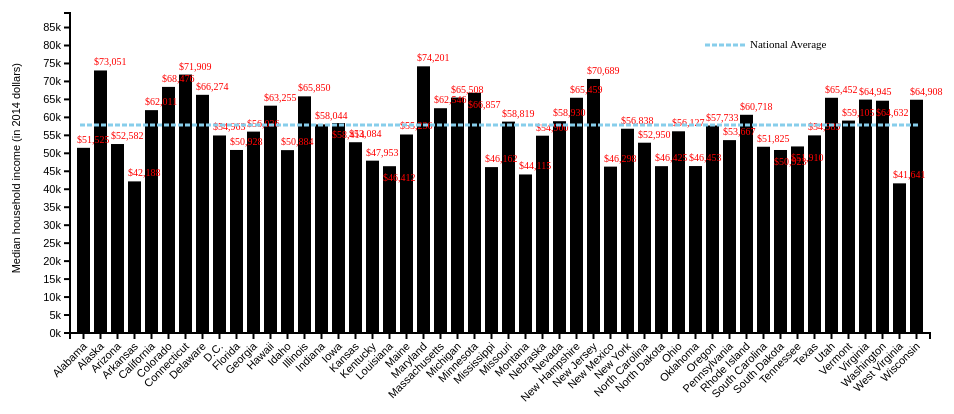
D3 v3 page, settled after 360 driven frames (6 s of simulated time); the page loaded 1 data file(s).


// ── median-income-by-state.js

var _vis = {};

//==============================================================================
function init() {
	_vis = {
		paddingTop: 0,

		margin: {top: 60, right: 20, bottom: 120, left: 80},
		width: 960,
		height: 500,
		
		svg: undefined,
		xScale: undefined,
		yScale: undefined,
		xAxis: undefined,
		yAxis: undefined,
		
		//Data being displayed - default is 2014
		data: undefined,
		
		dataUSavg: [],
		//Complete data
		dataMaster: [],
		
		defYear: "1999"
	};
	
	//Adjust width, height
	_vis.width = _vis.width - _vis.margin.left - _vis.margin.right;
	_vis.height = _vis.height - _vis.margin.top - _vis.margin.bottom;
	
	
		
	d3.csv("median-household-income-by-state-master.csv",
		function(error, data) {
			if (error) {
				return console.log(error);
			}

			//Master data contains data for all years
			_vis.dataMaster = data;
			//Select data for current year only and without national average
			_vis.data = _vis.dataMaster.filter(function(d) { 
				return ( (d.year === _vis.defYear) && 
					(d.state !== "United States") );
				}
			);		


			//Build chart
			createSVG();
			//Top of plot has padding that depends on the largest data point
			calcPaddingTop();
			setupScales();
			createDefPlot();
			plotUSavg(_vis.defYear);
			createAxes();				

		}
	);
		
	
	//Set up HTML event listeners
	d3.selectAll("[name='sortOptions']")
		.on("change", function() {
			sortBars(this.value);
		});
		
	d3.select("[name='yearSelect']")
		.on("change", function() {
			update(this.value);
		});
}
//==============================================================================
function createSVG() {
				
	//Insert svg before range input
	_vis.svg = d3.select(".svg-holder")
				.append("svg")		
				.attr("width", _vis.width + _vis.margin.left + 
					_vis.margin.right)
				.attr("height", _vis.height + _vis.margin.top + 
					_vis.margin.bottom)
				.append("g")
					.attr("transform", "translate(" + _vis.margin.left + 
						"," + _vis.margin.top + ")");
	
}
//==============================================================================
function setupScales() {
	_vis.xScale = d3.scale.ordinal()
			.domain(_vis.data.map( function(d) { return d.state; } ))
			.rangeRoundBands([0, _vis.width], 0.25);
			
	_vis.yScale = d3.scale.linear()
			.domain([0, d3.max(_vis.data, function(d) {				
					return Number.parseFloat(d["median income"].replace(',',''));
				}) + _vis.paddingTop			
			])
			.range([_vis.height, 0]);
	
}

//==============================================================================
function createAxes() {
	_vis.xAxis = d3.svg.axis()
			.scale(_vis.xScale)
			.orient("bottom");			
			
	_vis.yAxis = d3.svg.axis()
			.scale(_vis.yScale)
			.orient("left")
			.ticks(15, "s");

			
	_vis.svg.append("g")
			.attr("class", "x axis")
			.attr("transform", "translate(0," + _vis.height + ")")
			.call(_vis.xAxis)
			.selectAll("text")
				.attr("x", -7)
				.attr("y", 5)
				.attr("transform", "rotate(-45)")
				.style("text-anchor", "end");
	
	
	_vis.svg.append("g")
			.attr("class", "y axis")
			.call(_vis.yAxis)
			.append("text")
				.attr("x", "-50")
				.attr("y", "-50")
				.attr("text-anchor","end")
				.attr("transform", "rotate(-90)")								
				.text("Median household income (in 2014 dollars)");							
	
}

//==============================================================================
function createDefPlot() {			

		
	_vis.svg.selectAll("rect")
			
			.data(_vis.data)
			.enter()
			.append("rect")
				.attr("x", function(d) { return _vis.xScale(d.state); })
				.attr("width", _vis.xScale.rangeBand())
				.attr("y", function(d) { 
						return _vis.yScale(incomeStrToNum(d["median income"])); 
					}
				)
				.attr("height", function(d) { 
						return _vis.height - 
							_vis.yScale(incomeStrToNum(d["median income"])); 
					}
				)
				.on("click", function() {
					//default ordering is by state
		   			sortBars("state");
					//so reset radio-group as well
					d3.select("input[value='state']")
						.property("checked",true);

				})
				.on("mouseover", function(d, i) {
					var xPos = (i > 45) ? _vis.xScale(d.state) - 35 : _vis.xScale(d.state);
					_vis.svg.append("text")
						.attr("x", xPos)
						.attr("y", 10)
						.attr("id", "svg-tooltip-main")
						
						.append("tspan")
						.attr("x", xPos)
						.attr("y", 15 )
						.text(d.state)
						.attr("fill", "SkyBlue")
						.attr("font-size","16px");

				})
				.on("mouseout", function() {
					d3.select("#svg-tooltip-main").remove();
				});
		

	_vis.svg.append("g")
			.attr("id", "dataLabels")
			.selectAll("text")
				.data(_vis.data)
				.enter()
				.append("text")
				.text(function(d) {
					return "$"+d["median income"];
				})
				.attr("text-anchor", "start")
				.attr("x", function(d, i) { return _vis.xScale(d.state); })
				.attr("y", function(d, i) {
					var heightAdjust = 0;
					var incomeDiff = 0;
					
					if ( (i > 0) && Math.abs(
							incomeStrToNum(_vis.data[i-1]["median income"]) -
							incomeStrToNum(d["median income"]) ) < 2000 ) {
							heightAdjust = 20;
					}


					return _vis.yScale(incomeStrToNum(d["median income"]))
						- 5 + heightAdjust;
					}
				)
				.attr("fill","red")
				.attr("font-size","10px");
				
	//show national average			
	_vis.svg.append("g")
			.attr("id", "USavg_g")
			.append("path")
			.attr("class", "USavg");
			
	//Add legend for national average
	_vis.svg.selectAll(".legend")
			.data(["National Average"])
			.enter()
			.append("g")
			.attr("class", "legend");
			//.attr("transform","translate(0, 20)");	

	_vis.svg.selectAll(".legend")
			.append("text")
			.attr("x", _vis.width - 180)
			.attr("y", 35)
			.attr("text-anchor", "start")
			.text( function (d) {
				return d;
			})
			.style("font-size", "11");
	
	var line = d3.svg.line()
		.x(function(d) { return d[0]; })
		.y(function(d) { return d[1]; })
		.interpolate("linear");
		
		
	_vis.svg.selectAll(".legend")
		.append("path")
		  .attr("class", "USavg")
		  .attr("d", line( [ 
			[_vis.width - 225, 32],
			[_vis.width - 185, 32]
		  ] ) 
	      );			
			
}
//==============================================================================
function plotUSavg(year) {
	
	//data array has to be clear before pushing on values
	_vis.dataUSavg = [];
	
	var USavg = _vis.dataMaster.filter(function(d) {
		return ( (d.year === year) && (d.state === "United States") );
	});
	var USavgIncome = incomeStrToNum(USavg[0]["median income"]);

	_vis.dataUSavg = [ [10, USavgIncome], [_vis.width - 10, USavgIncome]];
	
	_vis.svg.select(".USavg")
		.datum(_vis.dataUSavg)
		.transition()
		.duration(1300)			
		.attr("d", d3.svg.line()
			.x( function(d) { return d[0]; } )
			.y( function(d) { return _vis.yScale(d[1]); } )
			.interpolate("linear")	
		);
		
		
	
}
//==============================================================================
function sortBars(sortOrder) {

  //determine selected sort order
  (sortOrder === "state") ? 
    (_vis.data.sort(function(a, b) {
	return d3.ascending(a.state, b.state);
    }) ) :
    ( (sortOrder === "ascending") ? 
        (_vis.data.sort(function(a, b) {
	  return d3.ascending(
	    incomeStrToNum(a["median income"]),
	    incomeStrToNum(b["median income"]) 
	  );	
	}) ) :
        (_vis.data.sort(function(a, b) {
	  return d3.descending(
	    incomeStrToNum(a["median income"]),
	    incomeStrToNum(b["median income"]) 
	  );			
	}) )
    );

  //redo x domain per sort selection 

/*
	_vis.xScale.domain(_vis.data.map( function(d) { return d.state; } ));
					
	_vis.svg.select(".x.axis")
		.transition()
		.duration(1000)	
		.call(_vis.xAxis)
		.delay(function(d, i) {
				   return i * 50;
				}).		
		selectAll("text")
			.attr("x", -10)
			.attr("y", 0)
			.attr("transform", "rotate(-45)")		
			.style("text-anchor", "end");		
*/
	//refactored above
	updateXaxis();		

/*
	_vis.svg.selectAll("rect")
		.transition()
		.delay(function(d, i) {
	 	   return i * 50;
 	        })
		.duration(1000)
		.attr("x", function(d) { return _vis.xScale(d.state); })
*/
	//refactored above
	updateBarsXpos();

		/*DEL
		.attr("y", function(d) { return _vis.yScale(
			Number.parseFloat(d["median income"].replace(',','')) 
			); })
		.attr("height", function(d) { 
			return _vis.height - _vis.yScale(Number.parseFloat(d["median income"].replace(',','') ) ); 
		})*/;		
		
		
	//data labels
	_vis.svg.select("#dataLabels")
				.selectAll("text")
					.data(_vis.data)
					.transition()
					.duration(1000)
					.text(function(d) {
						return "$"+d["median income"];
					})
					.attr("text-anchor", "start")
					.attr("x", "0")
					.attr("y", "0")
					.attr("transform", function(d) {
						var x = _vis.xScale(d.state) +
							0.5 * _vis.xScale.rangeBand();
						var y = _vis.yScale(
								incomeStrToNum(d["median income"])
								) - 5;
								
						var rot = (sortOrder == "state") ? 0 : -90;
						return "translate("+x+", "+y+") rotate("+rot+")";
						
					})

					.attr("fill","red")
					.attr("font-size","10px");		
		
}

//==============================================================================
function updateXaxis() {
  _vis.xScale.domain(_vis.data.map( function(d) { return d.state; } ));
					
  _vis.svg.select(".x.axis")
      .transition()
      .duration(1000)
      .call(_vis.xAxis)
      .delay(function(d, i) {
        return i * 50;
      })
      .selectAll("text")
      .attr("x", -10)
      .attr("y", 0)
      .attr("transform", "rotate(-45)")
      .style("text-anchor", "end");	

}

//==============================================================================
function updateYaxis() {

  _vis.yScale.domain([0, d3.max(_vis.data, function(d) {				
    return incomeStrToNum(d["median income"]);
  }) + _vis.paddingTop ]);

  _vis.svg.select(".y.axis")
      .transition()
      .duration(1000)	
      .call(_vis.yAxis);
}


//==============================================================================
function updateBarsXpos() {
  _vis.svg.selectAll("rect")
      .transition()
      .delay(function(d, i) {
        return i * 50;
      })
      .duration(1000)
      .attr("x", function(d) { return _vis.xScale(d.state); })

}

//==============================================================================

function update(yearSelected) {
	

	_vis.data = [];
	_vis.data = _vis.dataMaster.filter(function(d) { 
			return ( (d.year === yearSelected) && 
				(d.state !== "United States") );
		}
	);
	//Recalculate paddingTop based on new data
	calcPaddingTop();

/*	
	_vis.xScale.domain(_vis.data.map( function(d) { return d.state; } ));
					
	_vis.svg.select(".x.axis")
		.transition()
		.duration(1000)
		.call(_vis.xAxis)
		.delay(function(d, i) {
				   return i * 50;
				})
		.selectAll("text")
			.attr("x", -10)
			.attr("y", 0)
			.attr("transform", "rotate(-45)")
			.style("text-anchor", "end");	
*/			
	//refactored above
	updateXaxis();

	

				
	//Update y axis along with its padding on data change - do transition
/*	_vis.svg.select(".y.axis")
		.transition()
		.duration(1000)	
		.call(_vis.yAxis);
*/
	//refactored above
	updateYaxis();
	
	_vis.svg.selectAll("rect")
		.data(_vis.data)
		.transition()
		.duration(1000)
		.attr("x", function(d) { return _vis.xScale(d.state); })
		.attr("y", function(d) { 
				return _vis.yScale(incomeStrToNum(d["median income"])); 
			}
		)
		.attr("height", function(d) { 
			return _vis.height - 
				_vis.yScale(incomeStrToNum(d["median income"])); 
		});
		
	_vis.svg.select("#dataLabels")
				.selectAll("text")
					.data(_vis.data)
					.transition()
					.duration(1000)
					.text(function(d) {
						return "$"+d["median income"];;
					})
					.attr("text-anchor", "middle")
					.attr("x", function(d) { return _vis.xScale(d.state); })
					.attr("y", function(d, i) {
						var heightAdjust = 0;
						var incomeDiff = 0;
						
						if ( (i > 0) && Math.abs(
								incomeStrToNum(_vis.data[i-1]["median income"]) -
								incomeStrToNum(d["median income"]) ) < 2000 ) {
								heightAdjust = 20;
						}

						return _vis.yScale(incomeStrToNum(d["median income"])) - 
							5 + heightAdjust;;
						})
					.attr("transform", "")
					.attr("fill","red")
					.attr("font-size","10px");
					

	plotUSavg(yearSelected);
	
	//Reset radio-group as well
	d3.select("input[value='state']")
		.property("checked",true);
		
	d3.select(".yearDisplay")
		.text(yearSelected);
}

//==============================================================================
function calcPaddingTop() {
	
	_vis.paddingTop = Math.floor(
		d3.max(_vis.data, function(d) { 
			return incomeStrToNum(d["median income"]);
		}) / 5
	);
}

//==============================================================================
function incomeStrToNum(incomeStr) {
	return +incomeStr.replace(',','');
	
}


### data: median-household-income-by-state-master.csv
year, state, median income, se, footnote
2014, United States, 53,657, 392, none
2014, Alabama, 42,278, 1,529, none
2014, Alaska, 67,629, 3,153, none
2014, Arizona, 49,254, 2,304, none
2014, Arkansas, 44,922, 2,546, none
2014, California, 60,487, 894, none
2014, Colorado, 60,940, 2,414, none
2014, Connecticut, 70,161, 2,665, none
2014, Delaware, 57,522, 2,970, none
2014, D.C., 68,277, 4,402, none
2014, Florida, 46,140, 950, none
2014, Georgia, 49,555, 2,009, none
2014, Hawaii, 71,223, 2,676, none
2014, Idaho, 53,438, 2,572, none
2014, Illinois, 54,916, 1,625, none
2014, Indiana, 48,060, 1,943, none
2014, Iowa, 57,810, 3,425, none
2014, Kansas, 53,444, 2,863, none
2014, Kentucky, 42,786, 1,580, none
2014, Louisiana, 42,406, 1,862, none
2014, Maine, 51,710, 2,171, none
2014, Maryland, 76,165, 4,272, none
2014, Massachusetts, 63,151, 2,662, none
2014, Michigan, 52,005, 1,199, none
2014, Minnesota, 67,244, 3,207, none
2014, Mississippi, 35,521, 1,294, none
2014, Missouri, 56,630, 3,030, none
2014, Montana, 51,102, 1,778, none
2014, Nebraska, 56,870, 2,254, none
2014, Nevada, 49,875, 1,836, none
2014, New Hampshire, 73,397, 3,253, none
2014, New Jersey, 65,243, 2,693, none
2014, New Mexico, 46,686, 3,312, none
2014, New York, 54,310, 1,781, none
2014, North Carolina, 46,784, 1,710, none
2014, North Dakota, 60,730, 3,138, none
2014, Ohio, 49,644, 1,393, none
2014, Oklahoma, 47,199, 2,775, none
2014, Oregon, 58,875, 2,998, none
2014, Pennsylvania, 55,173, 2,266, none
2014, Rhode Island, 58,633, 4,001, none
2014, South Carolina, 44,929, 2,244, none
2014, South Dakota, 53,053, 3,542, none
2014, Tennessee, 43,716, 2,326, none
2014, Texas, 53,875, 1,344, none
2014, Utah, 63,383, 3,231, none
2014, Vermont, 60,708, 3,098, none
2014, Virginia, 66,155, 2,946, none
2014, Washington, 59,068, 2,195, none
2014, West Virginia, 39,552, 2,195, none
2014, Wisconsin, 58,080, 2,154, none
2013, United States, 54,462, 665, none
2013, Alabama, 48,094, 5,601, none
2013, Alaska, 73,658, 5,535, none
2013, Arizona, 53,472, 4,436, none
2013, Arkansas, 40,020, 2,441, none
2013, California, 61,789, 1,841, none
2013, Colorado, 69,023, 4,197, none
2013, Connecticut, 70,425, 3,291, none
2013, Delaware, 54,976, 4,421, none
... 1,521 more rows